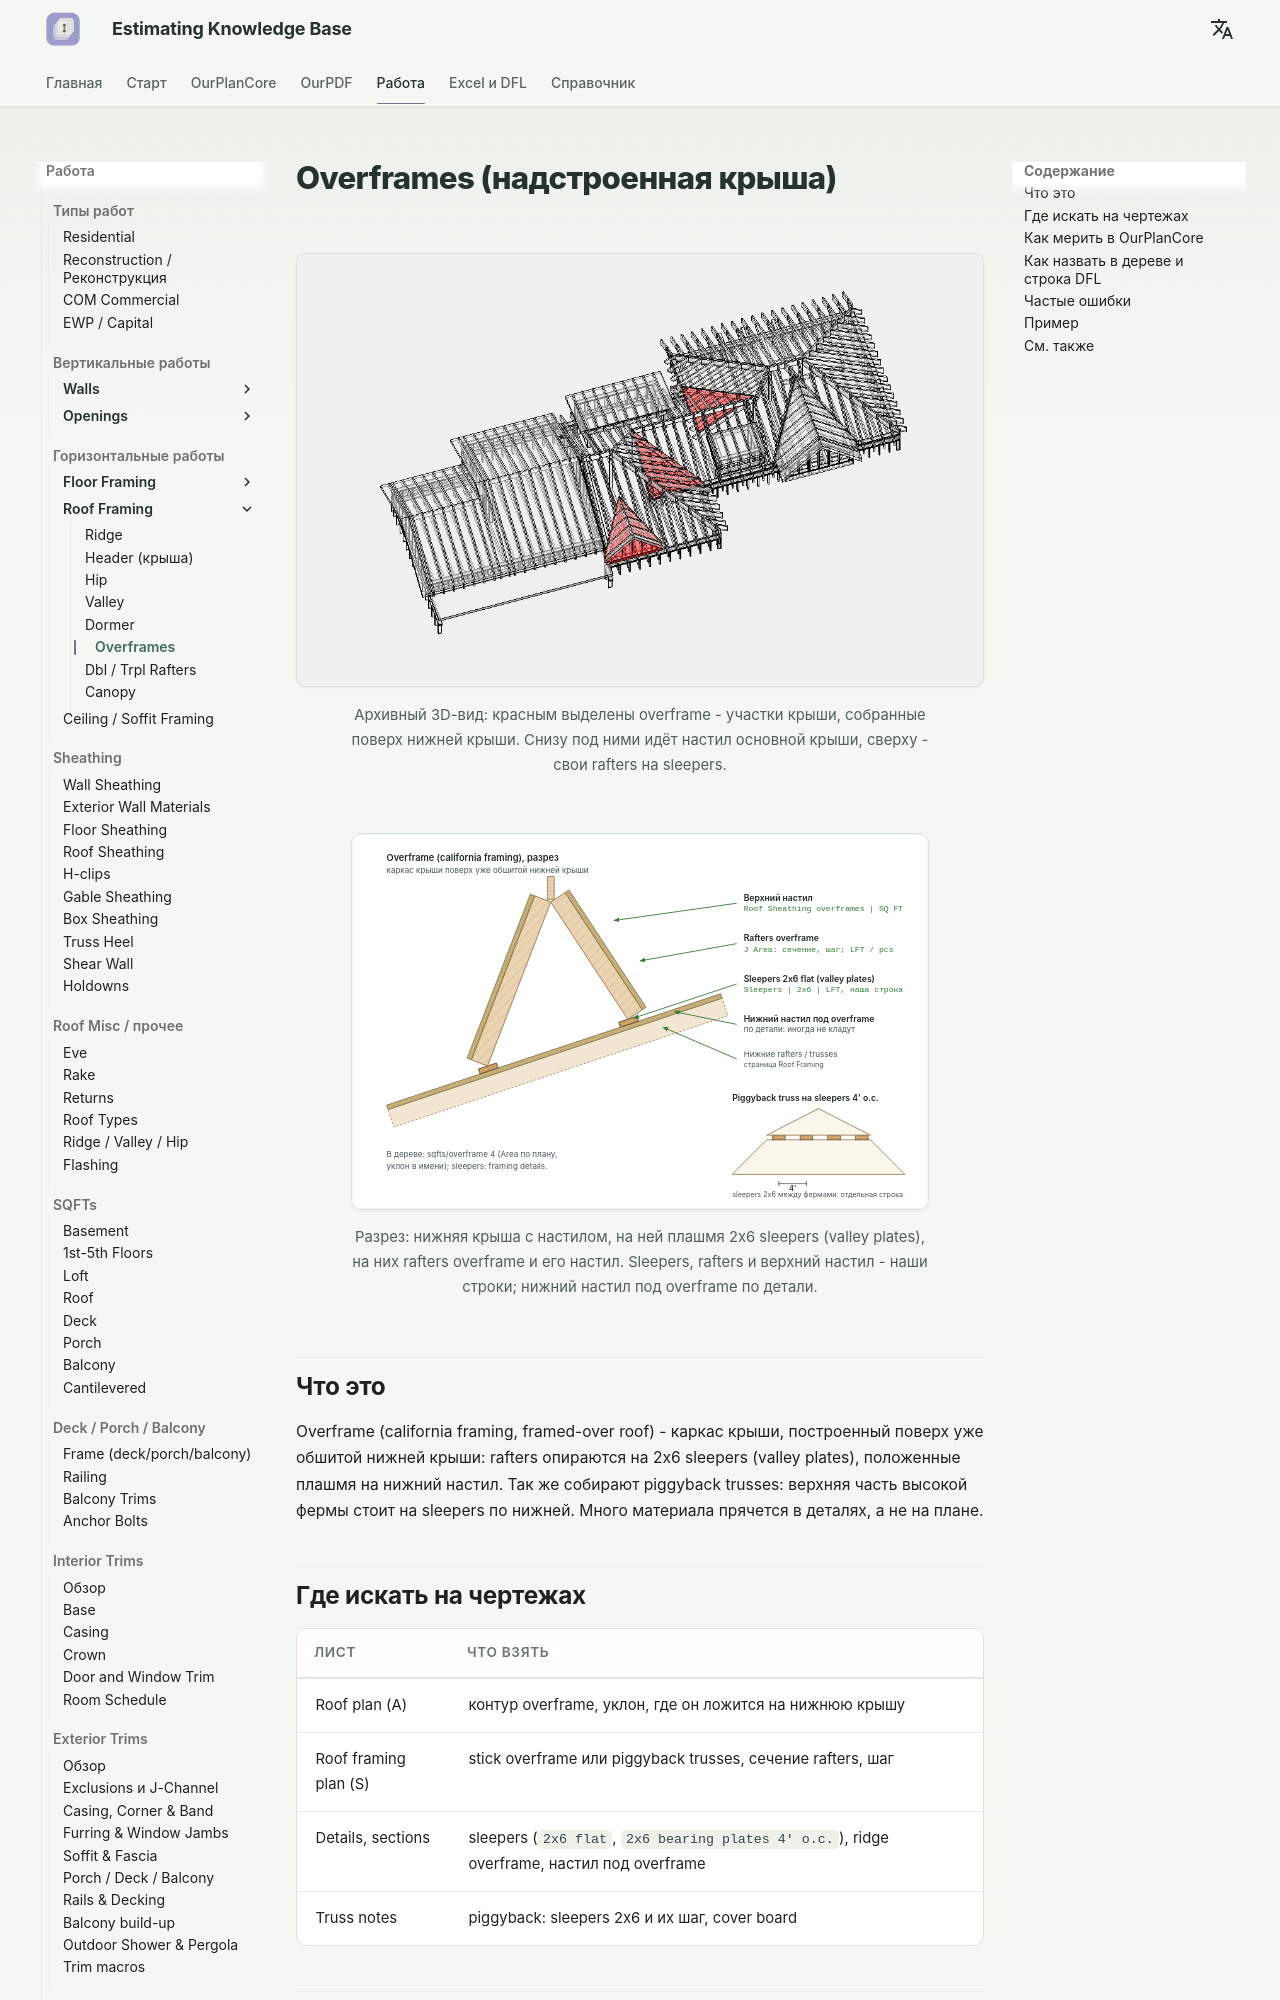

repository: artrmiys/knowledge-base · page: work/horizontal/roof-framing/overframes/index.html · generator: mkdocs

# Overframes (надстроенная крыша)

<figure markdown>
  ![Overframe зоны выделены красным](../../../assets/images/confluence/confluence-144.png)
  <figcaption markdown="span">Архивный 3D-вид: красным выделены overframe - участки крыши, собранные поверх нижней крыши. Снизу под ними идёт настил основной крыши, сверху - свои rafters на sleepers.</figcaption>
</figure>

<figure markdown>
  ![Разрез overframe со sleepers](../../../assets/images/roof/overframe-section.svg)
  <figcaption markdown="span">Разрез: нижняя крыша с настилом, на ней плашмя 2x6 sleepers (valley plates), на них rafters overframe и его настил. Sleepers, rafters и верхний настил - наши строки; нижний настил под overframe по детали.</figcaption>
</figure>

## Что это

Overframe (california framing, framed-over roof) - каркас крыши, построенный поверх уже обшитой нижней крыши: rafters опираются на 2x6 sleepers (valley plates), положенные плашмя на нижний настил. Так же собирают piggyback trusses: верхняя часть высокой фермы стоит на sleepers по нижней. Много материала прячется в деталях, а не на плане.

## Где искать на чертежах

| Лист | Что взять |
| --- | --- |
| Roof plan (A) | контур overframe, уклон, где он ложится на нижнюю крышу |
| Roof framing plan (S) | stick overframe или piggyback trusses, сечение rafters, шаг |
| Details, sections | sleepers (`2x6 flat`, `2x6 bearing plates 4' o.c.`), ridge overframe, настил под overframe |
| Truss notes | piggyback: sleepers 2x6 и их шаг, cover board |
